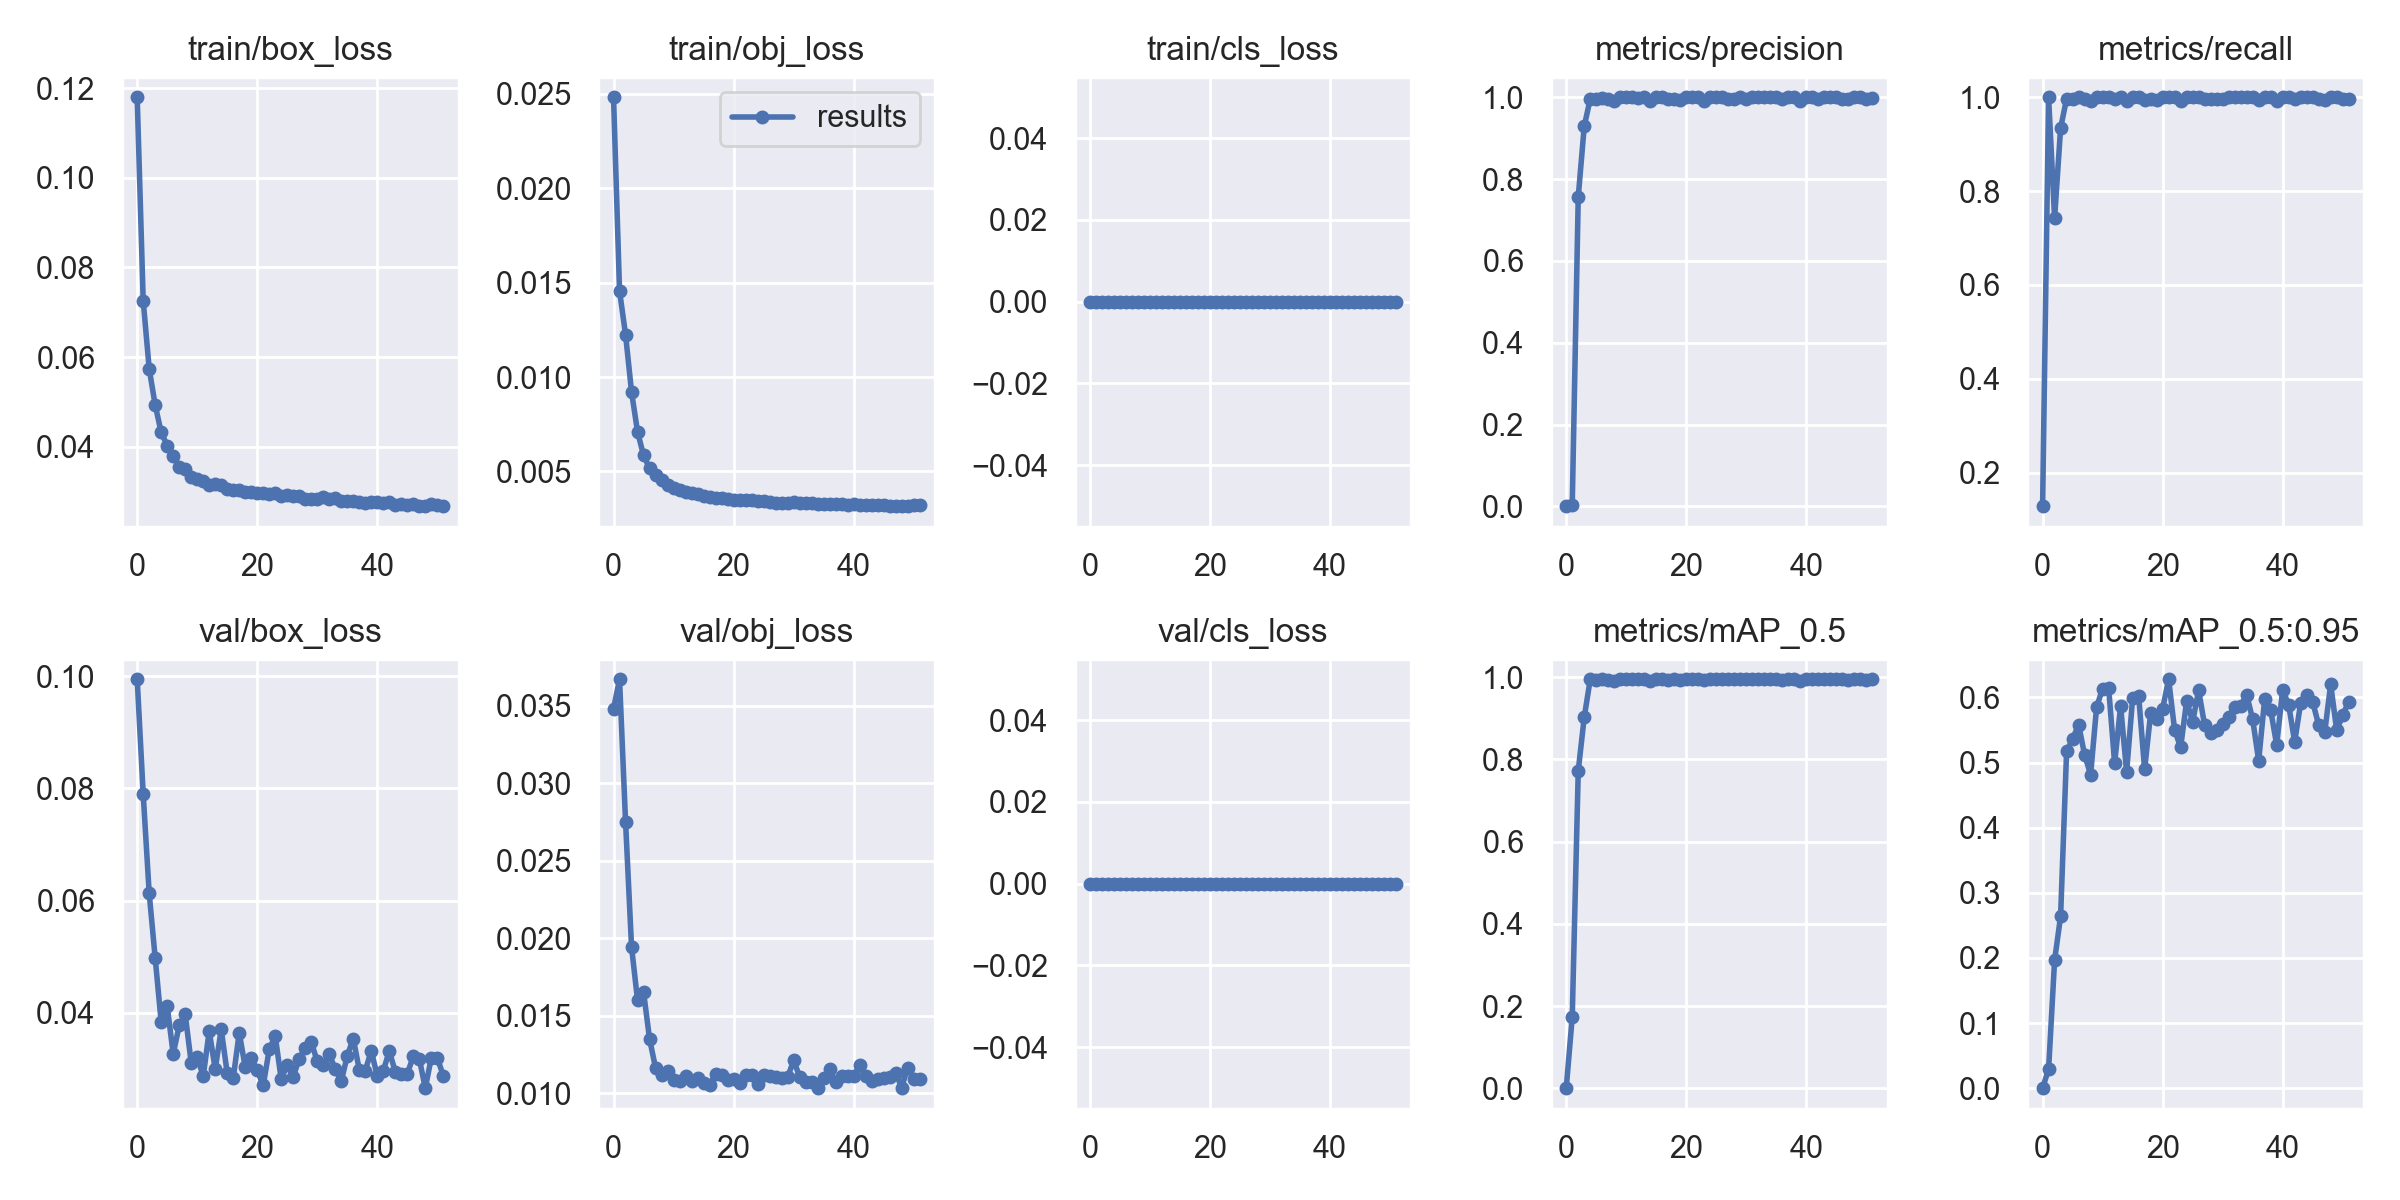

The file beside this chart, header and first rows:
epoch, train/box_loss, train/obj_loss, train/cls_loss, metrics/precision, metrics/recall, metrics/mAP_0.5, metrics/mAP_0.5:0.95, val/box_loss, val/obj_loss, val/cls_loss, x/lr0, x/lr1, x/lr2
0, 0.118, 0.02482, 0, 0.0004279, 0.1284, 0.0002637, 5.049e-05, 0.09948, 0.03482, 0, 0.07039, 0.003289, 0.003289
1, 0.07258, 0.01455, 0, 0.003333, 1, 0.1739, 0.02927, 0.07899, 0.03672, 0, 0.04036, 0.00659, 0.00659
2, 0.05738, 0.01225, 0, 0.7565, 0.7421, 0.7723, 0.1964, 0.06128, 0.02753, 0, 0.0103, 0.009858, 0.009858
3, 0.04926, 0.009213, 0, 0.9291, 0.9343, 0.9028, 0.2641, 0.04971, 0.01944, 0, 0.009851, 0.009851, 0.009851
4, 0.04316, 0.007094, 0, 0.9963, 0.997, 0.995, 0.5171, 0.03827, 0.016, 0, 0.009851, 0.009851, 0.009851
5, 0.04024, 0.005856, 0, 0.9962, 0.997, 0.9929, 0.5362, 0.04112, 0.01654, 0, 0.009802, 0.009802, 0.009802
6, 0.03799, 0.005158, 0, 0.999, 1, 0.995, 0.5581, 0.03263, 0.01351, 0, 0.009753, 0.009753, 0.009753
7, 0.03549, 0.004814, 0, 0.9967, 0.997, 0.9922, 0.5119, 0.03773, 0.01163, 0, 0.009703, 0.009703, 0.009703
8, 0.03489, 0.004537, 0, 0.9909, 0.991, 0.991, 0.4817, 0.0397, 0.01119, 0, 0.009654, 0.009654, 0.009654
9, 0.0333, 0.004306, 0, 0.9996, 1, 0.995, 0.5853, 0.03103, 0.01141, 0, 0.009604, 0.009604, 0.009604
10, 0.03274, 0.004134, 0, 0.9998, 1, 0.995, 0.6136, 0.03203, 0.01084, 0, 0.009555, 0.009555, 0.009555
11, 0.03229, 0.004019, 0, 0.9998, 1, 0.995, 0.615, 0.02866, 0.01076, 0, 0.009505, 0.009505, 0.009505
12, 0.0315, 0.003927, 0, 0.9969, 0.997, 0.995, 0.4992, 0.03671, 0.01111, 0, 0.009456, 0.009456, 0.009456
13, 0.03158, 0.003849, 0, 0.9998, 1, 0.995, 0.5865, 0.02993, 0.01081, 0, 0.009406, 0.009406, 0.009406
14, 0.03136, 0.003796, 0, 0.9907, 0.991, 0.9912, 0.4858, 0.037, 0.01098, 0, 0.009357, 0.009357, 0.009357
15, 0.03046, 0.003678, 0, 0.9998, 1, 0.995, 0.5987, 0.02919, 0.01069, 0, 0.009307, 0.009307, 0.009307
16, 0.03034, 0.003642, 0, 0.9998, 1, 0.995, 0.6026, 0.02828, 0.01052, 0, 0.009258, 0.009258, 0.009258
17, 0.03023, 0.003603, 0, 0.9955, 0.994, 0.9933, 0.4898, 0.03641, 0.01123, 0, 0.009208, 0.009208, 0.009208
18, 0.0298, 0.00357, 0, 0.9967, 0.997, 0.9947, 0.5755, 0.03028, 0.01116, 0, 0.009158, 0.009158, 0.009158
19, 0.02979, 0.003541, 0, 0.9938, 0.994, 0.9938, 0.5673, 0.03186, 0.01087, 0, 0.009109, 0.009109, 0.009109
20, 0.02958, 0.003509, 0, 0.9998, 1, 0.995, 0.5828, 0.02969, 0.01094, 0, 0.009059, 0.009059, 0.009059
21, 0.02975, 0.003496, 0, 0.9998, 1, 0.995, 0.628, 0.02701, 0.01069, 0, 0.00901, 0.00901, 0.00901
22, 0.02947, 0.003481, 0, 0.9997, 1, 0.995, 0.5498, 0.03345, 0.01118, 0, 0.00896, 0.00896, 0.00896
23, 0.02957, 0.003495, 0, 0.9907, 0.991, 0.9924, 0.5236, 0.03584, 0.01117, 0, 0.008911, 0.008911, 0.008911
24, 0.02893, 0.003451, 0, 0.9997, 1, 0.995, 0.5945, 0.02808, 0.01062, 0, 0.008861, 0.008861, 0.008861
25, 0.02915, 0.003419, 0, 0.9997, 1, 0.995, 0.5628, 0.03075, 0.01115, 0, 0.008812, 0.008812, 0.008812
26, 0.02887, 0.003385, 0, 0.9997, 1, 0.995, 0.6109, 0.02859, 0.01114, 0, 0.008762, 0.008762, 0.008762
27, 0.02892, 0.003352, 0, 0.9965, 0.997, 0.995, 0.5571, 0.03179, 0.01102, 0, 0.008713, 0.008713, 0.008713
28, 0.02836, 0.00335, 0, 0.9968, 0.997, 0.995, 0.5459, 0.03369, 0.01101, 0, 0.008663, 0.008663, 0.008663
29, 0.02823, 0.00334, 0, 0.9997, 0.997, 0.995, 0.5499, 0.03474, 0.01102, 0, 0.008614, 0.008614, 0.008614
30, 0.02828, 0.003375, 0, 0.9966, 0.997, 0.9949, 0.5596, 0.03133, 0.01212, 0, 0.008564, 0.008564, 0.008564
31, 0.02878, 0.003345, 0, 0.9997, 1, 0.995, 0.5707, 0.03072, 0.01108, 0, 0.008515, 0.008515, 0.008515
32, 0.0284, 0.003313, 0, 0.9998, 1, 0.995, 0.5849, 0.03259, 0.01073, 0, 0.008466, 0.008466, 0.008466
33, 0.02845, 0.003309, 0, 0.9998, 1, 0.995, 0.5863, 0.02989, 0.01073, 0, 0.008416, 0.008416, 0.008416
34, 0.02782, 0.003294, 0, 0.9998, 1, 0.995, 0.6044, 0.02774, 0.01033, 0, 0.008367, 0.008367, 0.008367
35, 0.02785, 0.003287, 0, 0.9998, 1, 0.995, 0.5664, 0.03231, 0.01097, 0, 0.008317, 0.008317, 0.008317
36, 0.02794, 0.003276, 0, 0.9958, 0.994, 0.9936, 0.5028, 0.03537, 0.01155, 0, 0.008268, 0.008268, 0.008268
37, 0.02767, 0.003296, 0, 0.9998, 1, 0.995, 0.5976, 0.02981, 0.0107, 0, 0.008218, 0.008218, 0.008218
38, 0.02752, 0.003277, 0, 0.9997, 1, 0.995, 0.5806, 0.02967, 0.01109, 0, 0.008169, 0.008169, 0.008169
39, 0.02765, 0.003224, 0, 0.9907, 0.991, 0.9914, 0.5272, 0.03318, 0.01109, 0, 0.008119, 0.008119, 0.008119
40, 0.0276, 0.003264, 0, 0.9997, 1, 0.995, 0.6117, 0.02871, 0.01108, 0, 0.00807, 0.00807, 0.00807
41, 0.02736, 0.003242, 0, 0.9998, 1, 0.995, 0.5887, 0.02962, 0.01182, 0, 0.00802, 0.00802, 0.00802
42, 0.02769, 0.003237, 0, 0.9967, 0.997, 0.9949, 0.5317, 0.03313, 0.0111, 0, 0.007971, 0.007971, 0.007971
43, 0.02707, 0.003213, 0, 0.9997, 1, 0.995, 0.5916, 0.02946, 0.01081, 0, 0.007921, 0.007921, 0.007921
44, 0.0271, 0.0032, 0, 0.9995, 1, 0.995, 0.6038, 0.02914, 0.01089, 0, 0.007872, 0.007872, 0.007872
45, 0.02693, 0.00322, 0, 0.9997, 1, 0.995, 0.5929, 0.02912, 0.01095, 0, 0.007822, 0.007822, 0.007822
46, 0.02723, 0.003166, 0, 0.9968, 0.997, 0.995, 0.5578, 0.03218, 0.01105, 0, 0.007772, 0.007772, 0.007772
47, 0.02684, 0.003173, 0, 0.9958, 0.994, 0.9937, 0.5463, 0.03178, 0.01133, 0, 0.007723, 0.007723, 0.007723
48, 0.0267, 0.00316, 0, 0.9998, 1, 0.995, 0.6202, 0.02652, 0.01036, 0, 0.007673, 0.007673, 0.007673
49, 0.02724, 0.003174, 0, 0.9996, 1, 0.995, 0.5496, 0.03195, 0.01166, 0, 0.007624, 0.007624, 0.007624
50, 0.02694, 0.003197, 0, 0.9968, 0.997, 0.9942, 0.5727, 0.03193, 0.0109, 0, 0.007574, 0.007574, 0.007574
51, 0.02671, 0.003199, 0, 0.9992, 0.997, 0.995, 0.5936, 0.02874, 0.01091, 0, 0.007525, 0.007525, 0.007525
